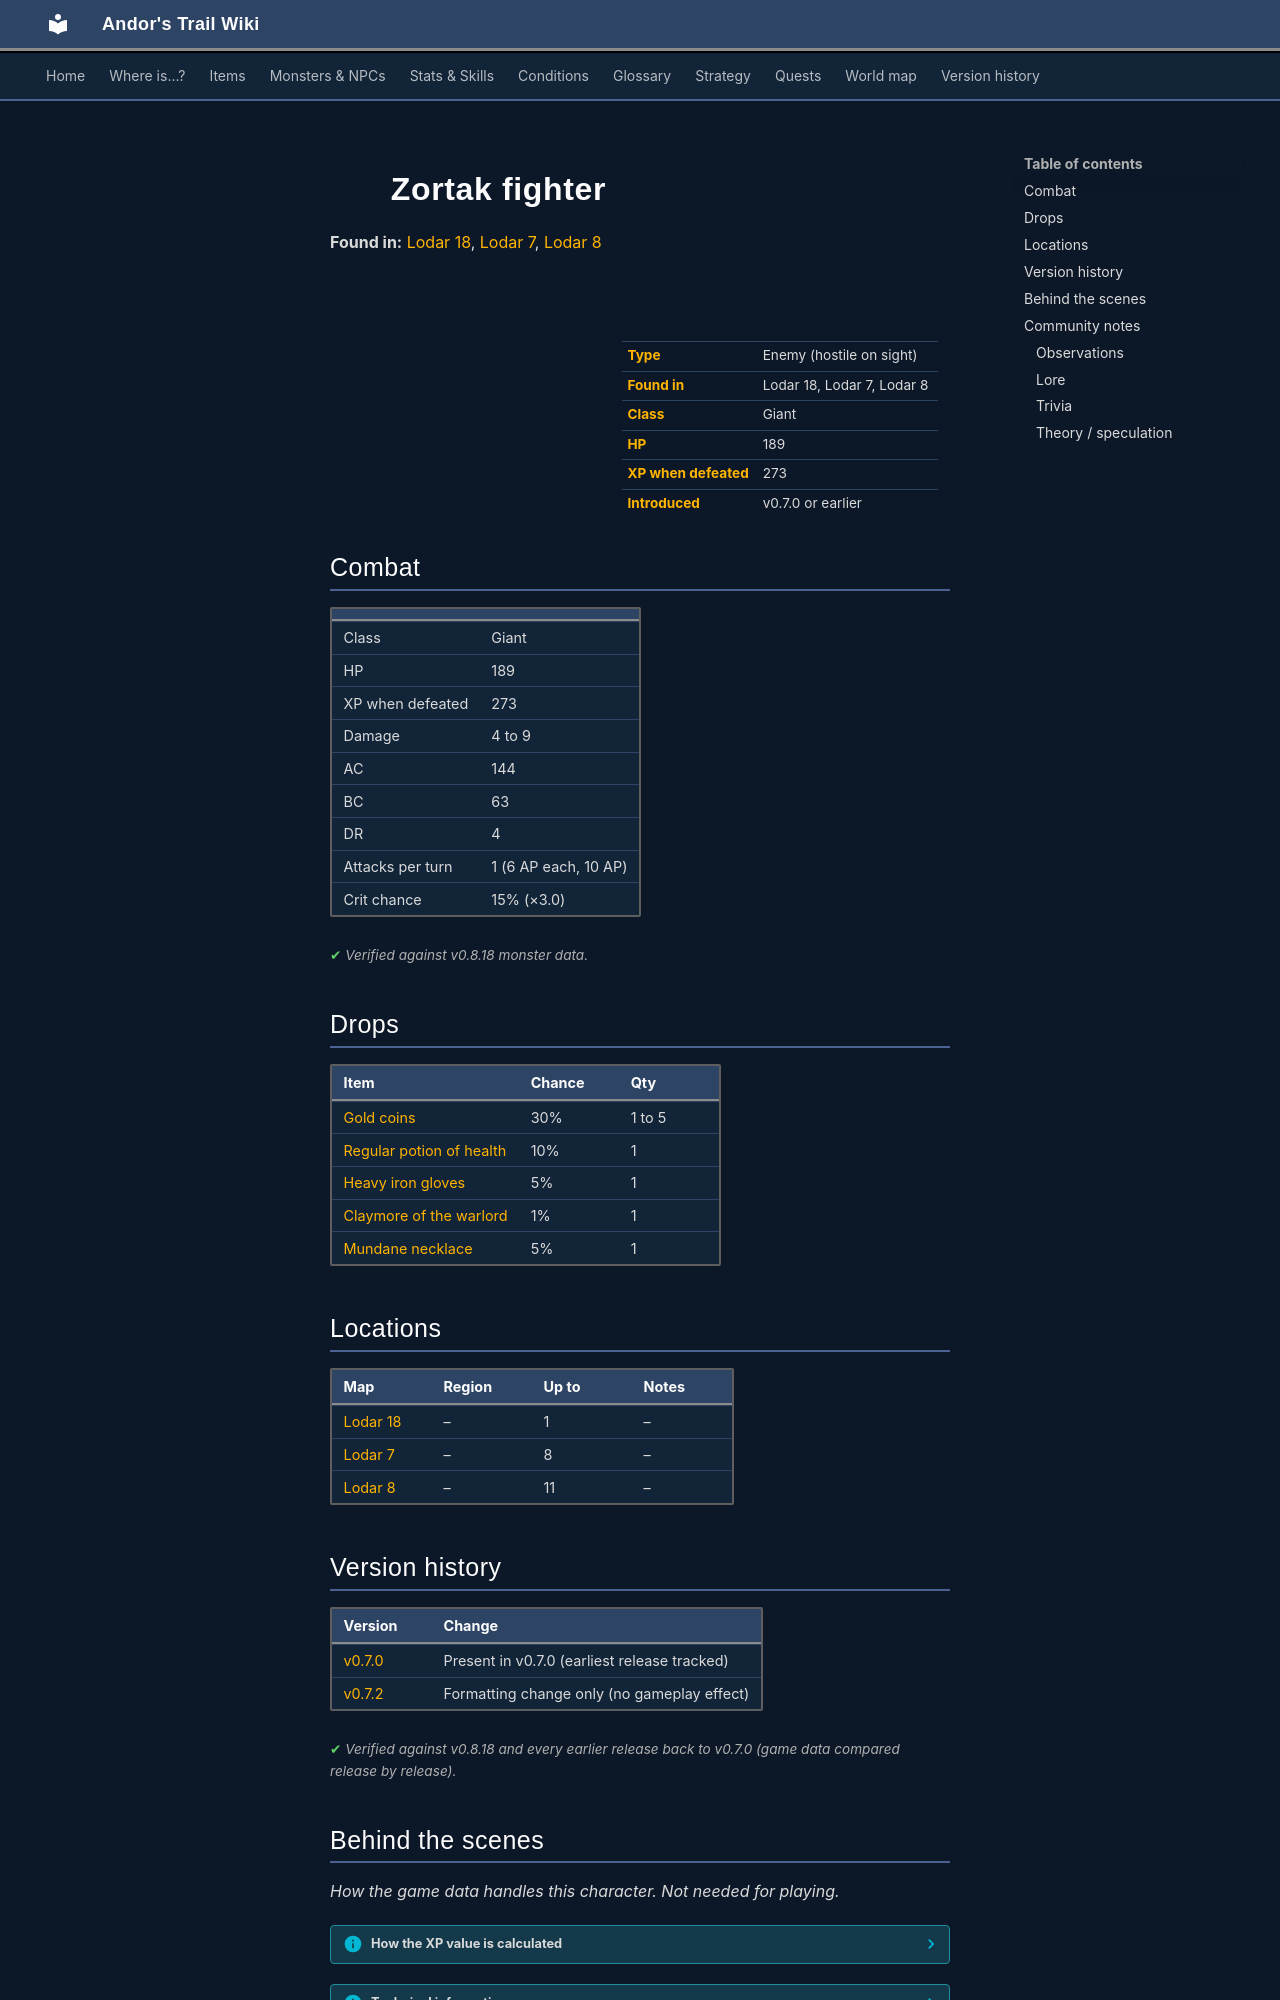

repository: asdfghjkl628/Andor-s-Trail-Wikiiii · page: monsters/zortak2/index.html · generator: mkdocs

---
description: "Zortak fighter is an enemy in Andor's Trail (giant) with 189 HP, worth 273 XP, found in Lodar 18, Lodar 7, Lodar 8. Drops: Gold coins, Regular potion of health, Heavy iron gloves, Claymore of the warlord."
---

# ![](../assets/icons/monsters/monsters_tometik7_83.png){ .sprite } Zortak fighter

**Found in:** [Lodar 18](../maps/lodar18.md), [Lodar 7](../maps/lodar7.md), [Lodar 8](../maps/lodar8.md)

<div class="infobox" markdown>

<p class="ib-img"><img class="sprite" src="../../assets/icons/monsters/monsters_tometik7_83.png" alt=""></p>

| | |
|---|---|
| **Type** | Enemy (hostile on sight) |
| **Found in** | Lodar 18, Lodar 7, Lodar 8 |
| **Class** | Giant |
| **HP** | 189 |
| **XP when defeated** | 273 |
| **Introduced** | v0.7.0 or earlier |

</div>

## Combat

| | |
|---|---|
| Class | Giant |
| HP | 189 |
| XP when defeated | 273 |
| Damage | 4 to 9 |
| AC | 144 |
| BC | 63 |
| DR | 4 |
| Attacks per turn | 1 (6 AP each, 10 AP) |
| Crit chance | 15% (×3.0) |


<p class="verified">Verified against v0.8.18 monster data.</p>

## Drops

| Item | Chance | Qty |
|---|---|---|
| [Gold coins](../items/gold.md) | 30% | 1 to 5 |
| [Regular potion of health](../items/health.md) | 10% | 1 |
| [Heavy iron gloves](../items/hglv_irn.md) | 5% | 1 |
| [Claymore of the warlord](../items/clmr_wrld.md) | 1% | 1 |
| [Mundane necklace](../items/junk_necklace0.md) | 5% | 1 |

## Locations

| Map | Region | Up to | Notes |
|---|---|---|---|
| [Lodar 18](../maps/lodar18.md) | – | 1 | – |
| [Lodar 7](../maps/lodar7.md) | – | 8 | – |
| [Lodar 8](../maps/lodar8.md) | – | 11 | – |


## Version history

| Version | Change |
|---|---|
| [v0.7.0](../versions/0.7.0.md) | Present in v0.7.0 (earliest release tracked) |
| [v0.7.2](../versions/0.7.2.md) | Formatting change only (no gameplay effect) |

<p class="verified">Verified against v0.8.18 and every earlier release back to v0.7.0 (game data compared release by release).</p>


## Behind the scenes

*How the game data handles this character. Not needed for playing.*

??? info "How the XP value is calculated"

    The game computes each enemy's experience value when it loads the data (`MonsterTypeParser.java`):

    XP = ⌈(attacks per turn × attack chance × average damage × (1 + critical skill × critical multiplier) × 3 + HP × (1 + block chance) + 9 × damage resistance) × 0.7⌉

    Percentages are used as fractions (e.g. 60% = 0.6). Enemies whose attacks inflict a condition are worth 50 XP more. The More Exp skill adds a percentage on top.

??? info "Technical information"

    | | |
    |---|---|
    | Entry ID | `zortak2` |
    | Type (wiki) | Enemy |
    | Spawn group | `zortak1` |
    | Loot table | `zortak` |
    | Conversation | – |
    | Faction | – |
    | Movement | helpOthers |
    | Icon | `monsters_tometik7:83` |
    | Defined in | `res/raw/monsterlist_v070_lodarmaze.json` |

    Raw data:

    ```json
    {
     "id": "zortak2",
     "name": "Zortak fighter",
     "iconID": "monsters_tometik7:83",
     "maxHP": 189,
     "moveCost": 5,
     "monsterClass": "giant",
     "movementAggressionType": "helpOthers",
     "attackDamage": {
      "min": 4,
      "max": 9
     },
     "spawnGroup": "zortak1",
     "droplistID": "zortak",
     "attackCost": 6,
     "attackChance": 144,
     "criticalSkill": 20,
     "criticalMultiplier": 3.0,
     "blockChance": 63,
     "damageResistance": 4
    }
    ```


## Community notes

<small>Written by players, not generated from game data. **Observations**: what players notice in-game · **Lore**: the in-world story · **Trivia**: real-world facts, references, development history · **Theory / speculation**: unconfirmed ideas; may just be unfinished content</small>

### Observations

*No notes yet. Contributions are welcome: [add a note](https://github.com/asdfghjkl628/Andor-s-Trail-Wikiiii/new/main/notes/monsters?filename=zortak2.md&value=%23%23%20Observations%0A%0A%3C%21--%20what%20players%20notice%20in-game%20--%3E%0A%0A%23%23%20Lore%0A%0A%3C%21--%20the%20in-world%20story%20--%3E%0A%0A%23%23%20Trivia%0A%0A%3C%21--%20real-world%20facts%2C%20references%2C%20development%20history%20--%3E%0A%0A%23%23%20Theory%20/%20speculation%0A%0A%3C%21--%20unconfirmed%20ideas%3B%20may%20just%20be%20unfinished%20content%20--%3E%0A).*
